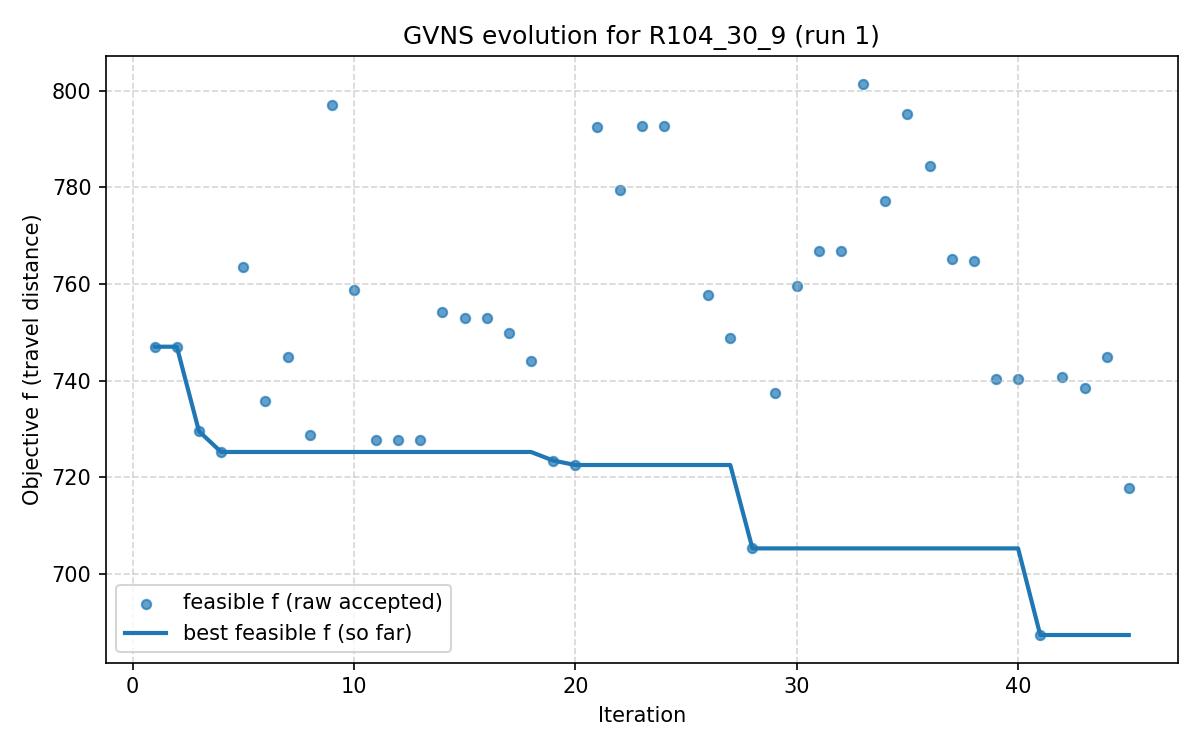

Data behind this chart, as committed beside it:
iter, F, f, PenT, PenH, PenS, elapsed
1, 747, 747, 0.0, 0.0, 0, 1.6689300537109375e-06
2, 747, 747, 0.0, 0.0, 0, 15.54
3, 729.5, 729.5, 0.0, 0.0, 0, 22.1
4, 725.3, 725.3, 0.0, 0.0, 0, 38.11
5, 763.6, 763.6, 0.0, 0.0, 0, 51.96
6, 735.7, 735.7, 0.0, 0.0, 0, 65.49
7, 744.9, 744.9, 0.0, 0.0, 0, 78.65
8, 728.7, 728.7, 0.0, 0.0, 0, 91.3
9, 797.1, 797.1, 0.0, 0.0, 0, 99.88
10, 758.7, 758.7, 0.0, 0.0, 0, 109.2
11, 727.7, 727.7, 0.0, 0.0, 0, 129.8
12, 727.7, 727.7, 0.0, 0.0, 0, 150.2
13, 727.8, 727.8, 0.0, 0.0, 0, 155.5
14, 754.2, 754.2, 0.0, 0.0, 0, 163.6
15, 753.1, 753.1, 0.0, 0.0, 0, 174.2
16, 753.1, 753.1, 0.0, 0.0, 0, 180.5
17, 749.9, 749.9, 0.0, 0.0, 0, 189.9
18, 744.1, 744.1, 0.0, 0.0, 0, 200
19, 723.5, 723.5, 0.0, 0.0, 0, 209.7
20, 722.6, 722.6, 0.0, 0.0, 0, 218.6
21, 792.5, 792.5, 0.0, 0.0, 0, 229.2
22, 779.4, 779.4, 0.0, 0.0, 0, 246.4
23, 792.8, 792.8, 0.0, 0.0, 0, 258
24, 792.8, 792.8, 0.0, 0.0, 0, 273.4
25, 785, 785, 104.3, 0.0, 0, 277.6
26, 757.7, 757.7, 0.0, 0.0, 0, 284.9
27, 748.9, 748.9, 0.0, 0.0, 0, 292
28, 705.3, 705.3, 0.0, 0.0, 0, 301.7
29, 737.4, 737.4, 0.0, 0.0, 0, 313.9
30, 759.6, 759.6, 0.0, 0.0, 0, 331
31, 766.7, 766.7, 0.0, 0.0, 0, 341.8
32, 766.7, 766.7, 0.0, 0.0, 0, 351.7
33, 801.5, 801.5, 0.0, 0.0, 0, 361.6
34, 777.3, 777.3, 0.0, 0.0, 0, 375.9
35, 795.2, 795.2, 0.0, 0.0, 0, 389.4
36, 784.5, 784.5, 0.0, 0.0, 0, 399.6
37, 765.2, 765.2, 0.0, 0.0, 0, 408.4
38, 764.8, 764.8, 0.0, 0.0, 0, 416.3
39, 740.4, 740.4, 0.0, 0.0, 0, 430.2
40, 740.4, 740.4, 0.0, 0.0, 0, 442.7
41, 687.4, 687.4, 0.0, 0.0, 0, 454
42, 740.7, 740.7, 0.0, 0.0, 0, 464.1
43, 738.5, 738.5, 0.0, 0.0, 0, 473.9
44, 744.9, 744.9, 0.0, 0.0, 0, 485.3
45, 717.8, 717.8, 0.0, 0.0, 0, 495.3
